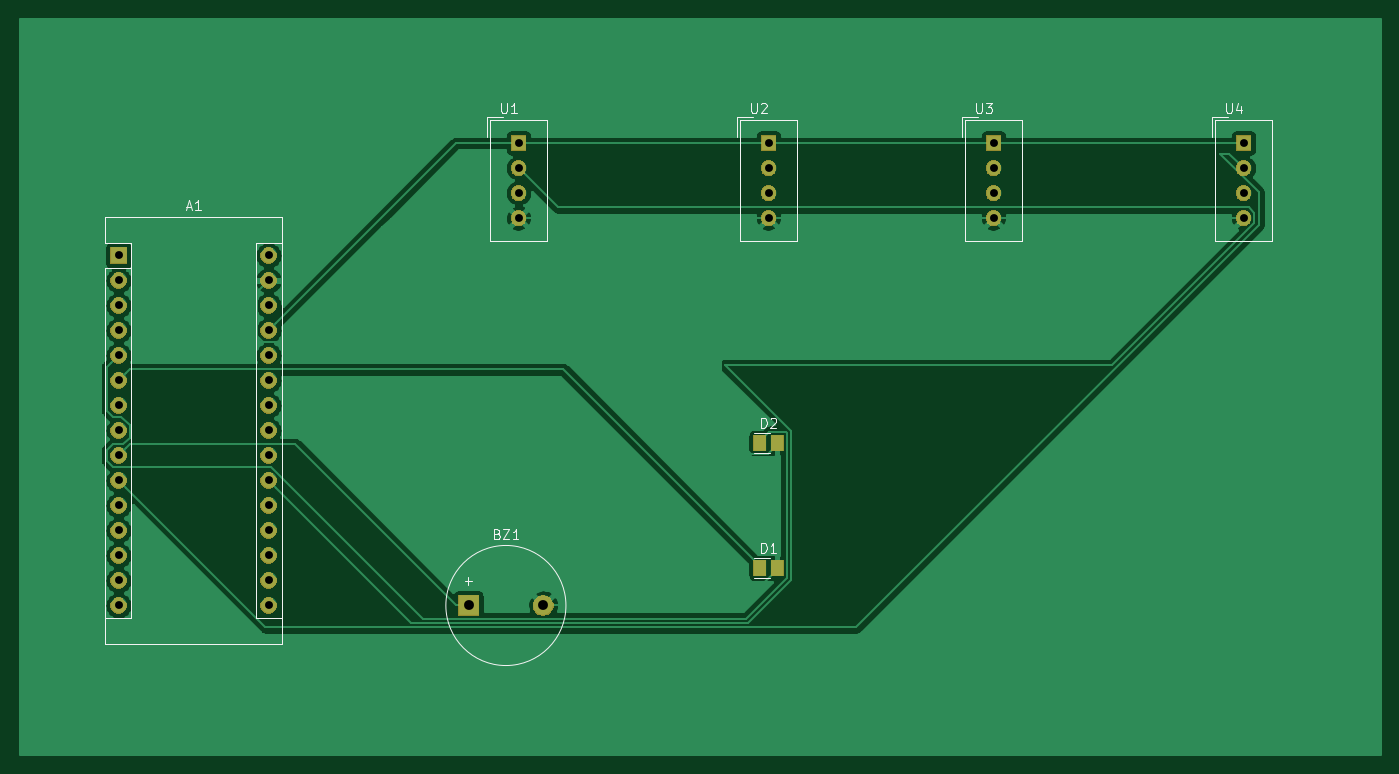
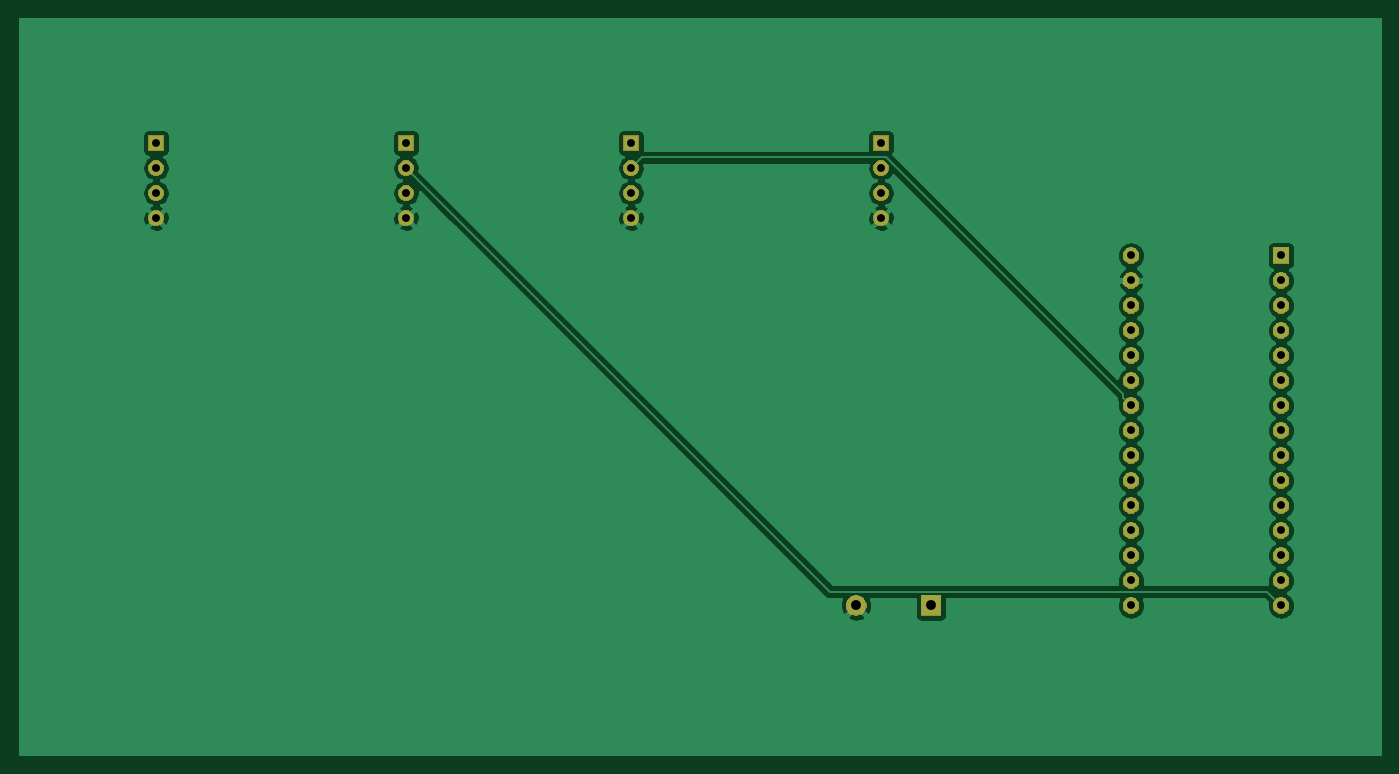
Circuit board: 10 layer files. Board 138.2 x 74.7 mm.
- bottom_copper: PCB_NEW-B_Cu.gbl (66489 bytes)
- bottom_mask: PCB_NEW-B_Mask.gbs (47944 bytes)
- paste: PCB_NEW-B_Paste.gbp (489 bytes)
- bottom_silk: PCB_NEW-B_SilkS.gbo (490 bytes)
- outline: PCB_NEW-Edge_Cuts.gm1 (456 bytes)
- top_copper: PCB_NEW-F_Cu.gtl (54485 bytes)
- top_mask: PCB_NEW-F_Mask.gts (48628 bytes)
- paste: PCB_NEW-F_Paste.gtp (626 bytes)
- top_silk: PCB_NEW-F_SilkS.gto (6887 bytes)
- drill: PCB_NEW.drl (967 bytes)

=== bottom_copper: PCB_NEW-B_Cu.gbl (66489 bytes, source omitted) ===
=== bottom_mask: PCB_NEW-B_Mask.gbs (47944 bytes, source omitted) ===
=== paste: PCB_NEW-B_Paste.gbp ===
G04 #@! TF.GenerationSoftware,KiCad,Pcbnew,(5.1.0)-1*
G04 #@! TF.CreationDate,2019-10-21T13:58:11-04:00*
G04 #@! TF.ProjectId,PCB_NEW,5043425f-4e45-4572-9e6b-696361645f70,rev?*
G04 #@! TF.SameCoordinates,Original*
G04 #@! TF.FileFunction,Paste,Bot*
G04 #@! TF.FilePolarity,Positive*
%FSLAX46Y46*%
G04 Gerber Fmt 4.6, Leading zero omitted, Abs format (unit mm)*
G04 Created by KiCad (PCBNEW (5.1.0)-1) date 2019-10-21 13:58:11*
%MOMM*%
%LPD*%
G04 APERTURE LIST*
G04 APERTURE END LIST*
M02*

=== bottom_silk: PCB_NEW-B_SilkS.gbo ===
G04 #@! TF.GenerationSoftware,KiCad,Pcbnew,(5.1.0)-1*
G04 #@! TF.CreationDate,2019-10-21T13:58:11-04:00*
G04 #@! TF.ProjectId,PCB_NEW,5043425f-4e45-4572-9e6b-696361645f70,rev?*
G04 #@! TF.SameCoordinates,Original*
G04 #@! TF.FileFunction,Legend,Bot*
G04 #@! TF.FilePolarity,Positive*
%FSLAX46Y46*%
G04 Gerber Fmt 4.6, Leading zero omitted, Abs format (unit mm)*
G04 Created by KiCad (PCBNEW (5.1.0)-1) date 2019-10-21 13:58:11*
%MOMM*%
%LPD*%
G04 APERTURE LIST*
G04 APERTURE END LIST*
M02*

=== outline: PCB_NEW-Edge_Cuts.gm1 ===
G04 #@! TF.GenerationSoftware,KiCad,Pcbnew,(5.1.0)-1*
G04 #@! TF.CreationDate,2019-10-21T13:58:11-04:00*
G04 #@! TF.ProjectId,PCB_NEW,5043425f-4e45-4572-9e6b-696361645f70,rev?*
G04 #@! TF.SameCoordinates,Original*
G04 #@! TF.FileFunction,Profile,NP*
%FSLAX46Y46*%
G04 Gerber Fmt 4.6, Leading zero omitted, Abs format (unit mm)*
G04 Created by KiCad (PCBNEW (5.1.0)-1) date 2019-10-21 13:58:11*
%MOMM*%
%LPD*%
G04 APERTURE LIST*
G04 APERTURE END LIST*
M02*

=== top_copper: PCB_NEW-F_Cu.gtl (54485 bytes, source omitted) ===
=== top_mask: PCB_NEW-F_Mask.gts (48628 bytes, source omitted) ===
=== paste: PCB_NEW-F_Paste.gtp ===
G04 #@! TF.GenerationSoftware,KiCad,Pcbnew,(5.1.0)-1*
G04 #@! TF.CreationDate,2019-10-21T13:58:11-04:00*
G04 #@! TF.ProjectId,PCB_NEW,5043425f-4e45-4572-9e6b-696361645f70,rev?*
G04 #@! TF.SameCoordinates,Original*
G04 #@! TF.FileFunction,Paste,Top*
G04 #@! TF.FilePolarity,Positive*
%FSLAX46Y46*%
G04 Gerber Fmt 4.6, Leading zero omitted, Abs format (unit mm)*
G04 Created by KiCad (PCBNEW (5.1.0)-1) date 2019-10-21 13:58:11*
%MOMM*%
%LPD*%
G04 APERTURE LIST*
%ADD10R,1.250000X1.600000*%
G04 APERTURE END LIST*
D10*
X129150000Y-106680000D03*
X127390000Y-106680000D03*
X129150000Y-119380000D03*
X127390000Y-119380000D03*
M02*

=== top_silk: PCB_NEW-F_SilkS.gto ===
G04 #@! TF.GenerationSoftware,KiCad,Pcbnew,(5.1.0)-1*
G04 #@! TF.CreationDate,2019-10-21T13:58:11-04:00*
G04 #@! TF.ProjectId,PCB_NEW,5043425f-4e45-4572-9e6b-696361645f70,rev?*
G04 #@! TF.SameCoordinates,Original*
G04 #@! TF.FileFunction,Legend,Top*
G04 #@! TF.FilePolarity,Positive*
%FSLAX46Y46*%
G04 Gerber Fmt 4.6, Leading zero omitted, Abs format (unit mm)*
G04 Created by KiCad (PCBNEW (5.1.0)-1) date 2019-10-21 13:58:11*
%MOMM*%
%LPD*%
G04 APERTURE LIST*
%ADD10C,0.120000*%
%ADD11C,0.150000*%
G04 APERTURE END LIST*
D10*
X173370000Y-73600000D02*
X174980000Y-73600000D01*
X173370000Y-73600000D02*
X173370000Y-75600000D01*
X173650000Y-86140000D02*
X173650000Y-73890000D01*
X179410000Y-86140000D02*
X173650000Y-86140000D01*
X179410000Y-73880000D02*
X179410000Y-86140000D01*
X173660000Y-73880000D02*
X179400000Y-73880000D01*
X147970000Y-73600000D02*
X149580000Y-73600000D01*
X147970000Y-73600000D02*
X147970000Y-75600000D01*
X148250000Y-86140000D02*
X148250000Y-73890000D01*
X154010000Y-86140000D02*
X148250000Y-86140000D01*
X154010000Y-73880000D02*
X154010000Y-86140000D01*
X148260000Y-73880000D02*
X154000000Y-73880000D01*
X125110000Y-73600000D02*
X126720000Y-73600000D01*
X125110000Y-73600000D02*
X125110000Y-75600000D01*
X125390000Y-86140000D02*
X125390000Y-73890000D01*
X131150000Y-86140000D02*
X125390000Y-86140000D01*
X131150000Y-73880000D02*
X131150000Y-86140000D01*
X125400000Y-73880000D02*
X131140000Y-73880000D01*
X99710000Y-73600000D02*
X101320000Y-73600000D01*
X99710000Y-73600000D02*
X99710000Y-75600000D01*
X99990000Y-86140000D02*
X99990000Y-73890000D01*
X105750000Y-86140000D02*
X99990000Y-86140000D01*
X105750000Y-73880000D02*
X105750000Y-86140000D01*
X100000000Y-73880000D02*
X105740000Y-73880000D01*
X128470000Y-105680000D02*
X126770000Y-105680000D01*
X128470000Y-107680000D02*
X126770000Y-107680000D01*
X128470000Y-118380000D02*
X126770000Y-118380000D01*
X128470000Y-120380000D02*
X126770000Y-120380000D01*
X107690000Y-123190000D02*
G75*
G03X107690000Y-123190000I-6100000J0D01*
G01*
X78870000Y-83690000D02*
X60830000Y-83690000D01*
X78870000Y-127130000D02*
X78870000Y-83690000D01*
X60830000Y-127130000D02*
X78870000Y-127130000D01*
X63500000Y-124460000D02*
X60830000Y-124460000D01*
X63500000Y-88900000D02*
X63500000Y-124460000D01*
X63500000Y-88900000D02*
X60830000Y-88900000D01*
X76200000Y-124460000D02*
X78870000Y-124460000D01*
X76200000Y-86360000D02*
X76200000Y-124460000D01*
X76200000Y-86360000D02*
X78870000Y-86360000D01*
X60830000Y-83690000D02*
X60830000Y-86360000D01*
X60830000Y-88900000D02*
X60830000Y-127130000D01*
X63500000Y-86360000D02*
X60830000Y-86360000D01*
X63500000Y-88900000D02*
X63500000Y-86360000D01*
D11*
X174768095Y-72152380D02*
X174768095Y-72961904D01*
X174815714Y-73057142D01*
X174863333Y-73104761D01*
X174958571Y-73152380D01*
X175149047Y-73152380D01*
X175244285Y-73104761D01*
X175291904Y-73057142D01*
X175339523Y-72961904D01*
X175339523Y-72152380D01*
X176244285Y-72485714D02*
X176244285Y-73152380D01*
X176006190Y-72104761D02*
X175768095Y-72819047D01*
X176387142Y-72819047D01*
X149368095Y-72152380D02*
X149368095Y-72961904D01*
X149415714Y-73057142D01*
X149463333Y-73104761D01*
X149558571Y-73152380D01*
X149749047Y-73152380D01*
X149844285Y-73104761D01*
X149891904Y-73057142D01*
X149939523Y-72961904D01*
X149939523Y-72152380D01*
X150320476Y-72152380D02*
X150939523Y-72152380D01*
X150606190Y-72533333D01*
X150749047Y-72533333D01*
X150844285Y-72580952D01*
X150891904Y-72628571D01*
X150939523Y-72723809D01*
X150939523Y-72961904D01*
X150891904Y-73057142D01*
X150844285Y-73104761D01*
X150749047Y-73152380D01*
X150463333Y-73152380D01*
X150368095Y-73104761D01*
X150320476Y-73057142D01*
X126508095Y-72152380D02*
X126508095Y-72961904D01*
X126555714Y-73057142D01*
X126603333Y-73104761D01*
X126698571Y-73152380D01*
X126889047Y-73152380D01*
X126984285Y-73104761D01*
X127031904Y-73057142D01*
X127079523Y-72961904D01*
X127079523Y-72152380D01*
X127508095Y-72247619D02*
X127555714Y-72200000D01*
X127650952Y-72152380D01*
X127889047Y-72152380D01*
X127984285Y-72200000D01*
X128031904Y-72247619D01*
X128079523Y-72342857D01*
X128079523Y-72438095D01*
X128031904Y-72580952D01*
X127460476Y-73152380D01*
X128079523Y-73152380D01*
X101108095Y-72152380D02*
X101108095Y-72961904D01*
X101155714Y-73057142D01*
X101203333Y-73104761D01*
X101298571Y-73152380D01*
X101489047Y-73152380D01*
X101584285Y-73104761D01*
X101631904Y-73057142D01*
X101679523Y-72961904D01*
X101679523Y-72152380D01*
X102679523Y-73152380D02*
X102108095Y-73152380D01*
X102393809Y-73152380D02*
X102393809Y-72152380D01*
X102298571Y-72295238D01*
X102203333Y-72390476D01*
X102108095Y-72438095D01*
X127531904Y-105132380D02*
X127531904Y-104132380D01*
X127770000Y-104132380D01*
X127912857Y-104180000D01*
X128008095Y-104275238D01*
X128055714Y-104370476D01*
X128103333Y-104560952D01*
X128103333Y-104703809D01*
X128055714Y-104894285D01*
X128008095Y-104989523D01*
X127912857Y-105084761D01*
X127770000Y-105132380D01*
X127531904Y-105132380D01*
X128484285Y-104227619D02*
X128531904Y-104180000D01*
X128627142Y-104132380D01*
X128865238Y-104132380D01*
X128960476Y-104180000D01*
X129008095Y-104227619D01*
X129055714Y-104322857D01*
X129055714Y-104418095D01*
X129008095Y-104560952D01*
X128436666Y-105132380D01*
X129055714Y-105132380D01*
X127531904Y-117832380D02*
X127531904Y-116832380D01*
X127770000Y-116832380D01*
X127912857Y-116880000D01*
X128008095Y-116975238D01*
X128055714Y-117070476D01*
X128103333Y-117260952D01*
X128103333Y-117403809D01*
X128055714Y-117594285D01*
X128008095Y-117689523D01*
X127912857Y-117784761D01*
X127770000Y-117832380D01*
X127531904Y-117832380D01*
X129055714Y-117832380D02*
X128484285Y-117832380D01*
X128770000Y-117832380D02*
X128770000Y-116832380D01*
X128674761Y-116975238D01*
X128579523Y-117070476D01*
X128484285Y-117118095D01*
X100709047Y-115918571D02*
X100851904Y-115966190D01*
X100899523Y-116013809D01*
X100947142Y-116109047D01*
X100947142Y-116251904D01*
X100899523Y-116347142D01*
X100851904Y-116394761D01*
X100756666Y-116442380D01*
X100375714Y-116442380D01*
X100375714Y-115442380D01*
X100709047Y-115442380D01*
X100804285Y-115490000D01*
X100851904Y-115537619D01*
X100899523Y-115632857D01*
X100899523Y-115728095D01*
X100851904Y-115823333D01*
X100804285Y-115870952D01*
X100709047Y-115918571D01*
X100375714Y-115918571D01*
X101280476Y-115442380D02*
X101947142Y-115442380D01*
X101280476Y-116442380D01*
X101947142Y-116442380D01*
X102851904Y-116442380D02*
X102280476Y-116442380D01*
X102566190Y-116442380D02*
X102566190Y-115442380D01*
X102470952Y-115585238D01*
X102375714Y-115680476D01*
X102280476Y-115728095D01*
X97399047Y-120721428D02*
X98160952Y-120721428D01*
X97780000Y-121102380D02*
X97780000Y-120340476D01*
X69135714Y-82716666D02*
X69611904Y-82716666D01*
X69040476Y-83002380D02*
X69373809Y-82002380D01*
X69707142Y-83002380D01*
X70564285Y-83002380D02*
X69992857Y-83002380D01*
X70278571Y-83002380D02*
X70278571Y-82002380D01*
X70183333Y-82145238D01*
X70088095Y-82240476D01*
X69992857Y-82288095D01*
M02*

=== drill: PCB_NEW.drl ===
M48
; DRILL file {KiCad (5.1.0)-1} date 10/21/2019 1:59:40 PM
; FORMAT={-:-/ absolute / metric / decimal}
; #@! TF.CreationDate,2019-10-21T13:59:40-04:00
; #@! TF.GenerationSoftware,Kicad,Pcbnew,(5.1.0)-1
FMAT,2
METRIC
T1C0.800
T2C1.000
%
G90
G05
T1
X151.13Y-76.2
X151.13Y-78.74
X151.13Y-81.28
X151.13Y-83.82
X102.87Y-76.2
X102.87Y-78.74
X102.87Y-81.28
X102.87Y-83.82
X62.23Y-87.63
X62.23Y-90.17
X62.23Y-92.71
X62.23Y-95.25
X62.23Y-97.79
X62.23Y-100.33
X62.23Y-102.87
X62.23Y-105.41
X62.23Y-107.95
X62.23Y-110.49
X62.23Y-113.03
X62.23Y-115.57
X62.23Y-118.11
X62.23Y-120.65
X62.23Y-123.19
X77.47Y-87.63
X77.47Y-90.17
X77.47Y-92.71
X77.47Y-95.25
X77.47Y-97.79
X77.47Y-100.33
X77.47Y-102.87
X77.47Y-105.41
X77.47Y-107.95
X77.47Y-110.49
X77.47Y-113.03
X77.47Y-115.57
X77.47Y-118.11
X77.47Y-120.65
X77.47Y-123.19
X176.53Y-76.2
X176.53Y-78.74
X176.53Y-81.28
X176.53Y-83.82
X128.27Y-76.2
X128.27Y-78.74
X128.27Y-81.28
X128.27Y-83.82
T2
X97.79Y-123.19
X105.39Y-123.19
T0
M30

